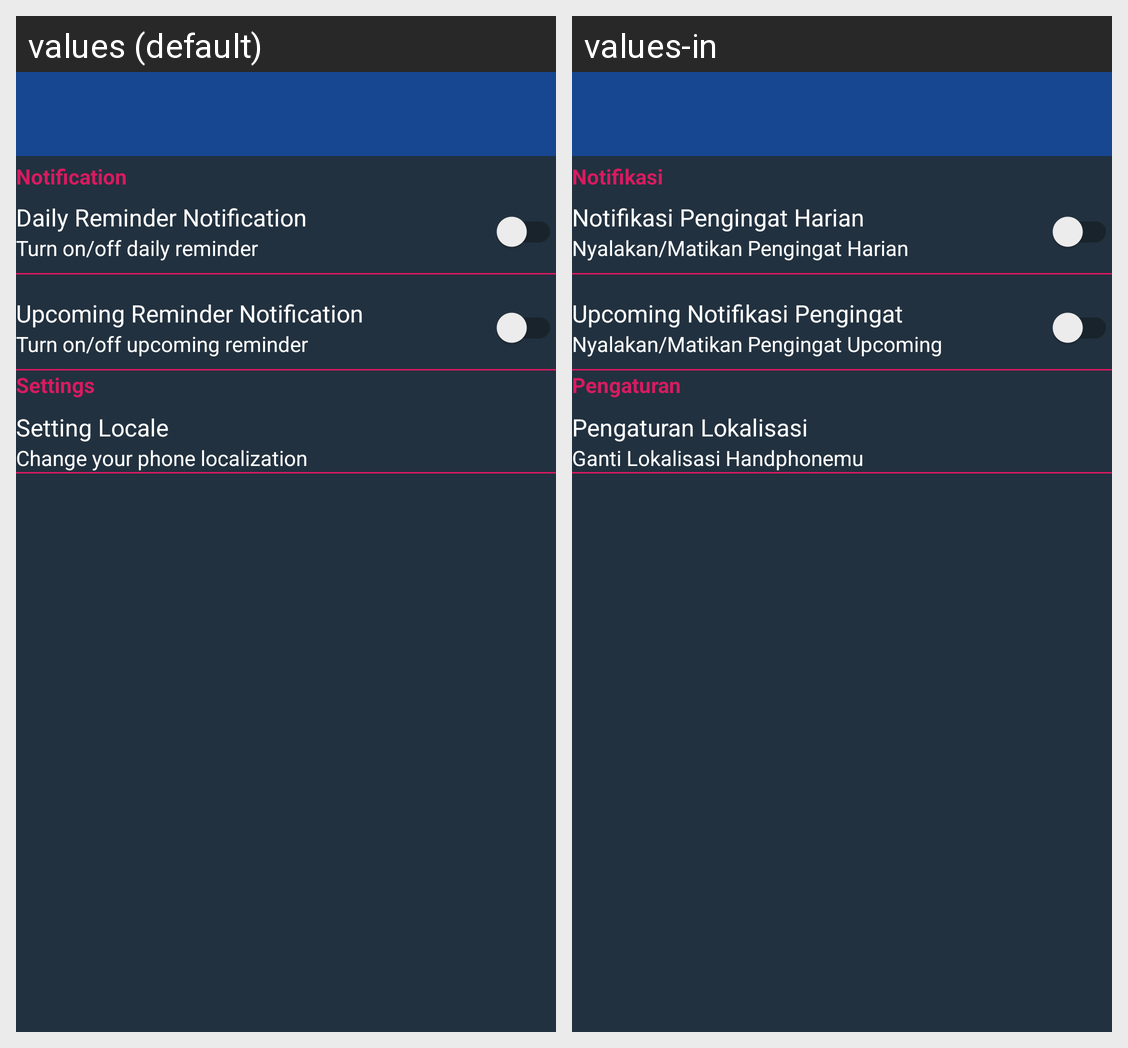

The Android screen above is rendered under two locales of the same app. Produce the string resources it draws, with the default and per-locale values.
Android screen res/layout/activity_settings.xml rendered under 2 locales, left to right: values (default), values-in. Device: Nexus 5 (rendered at 1080×1920; each locale shown at half size, 540×960, under a caption strip naming it); theme AppTheme.
Strings drawn on this screen, with the default value and each locale's value (text and hints the layout hard-codes, and strings that could not be matched under every locale, appear in the picture but are not listed):

tv_setting_daily_reminder_notification
  values: Daily Reminder Notification
  values-in: Notifikasi Pengingat Harian

tv_setting_turn_on_off_daily_reminder
  values: Turn on/off daily reminder
  values-in: Nyalakan/Matikan Pengingat Harian

tv_setting_upcoming_reminder_notification
  values: Upcoming Reminder Notification
  values-in: Upcoming Notifikasi Pengingat

tv_setting_turn_on_off_upcoming_reminder
  values: Turn on/off upcoming reminder
  values-in: Nyalakan/Matikan Pengingat Upcoming

tv_setting_notification
  values: Notification
  values-in: Notifikasi

tv_setting_settings
  values: Settings
  values-in: Pengaturan

tv_setting_locale
  values: Setting Locale
  values-in: Pengaturan Lokalisasi

tv_setting_change_your_phone_localization
  values: Change your phone localization
  values-in: Ganti Lokalisasi Handphonemu
